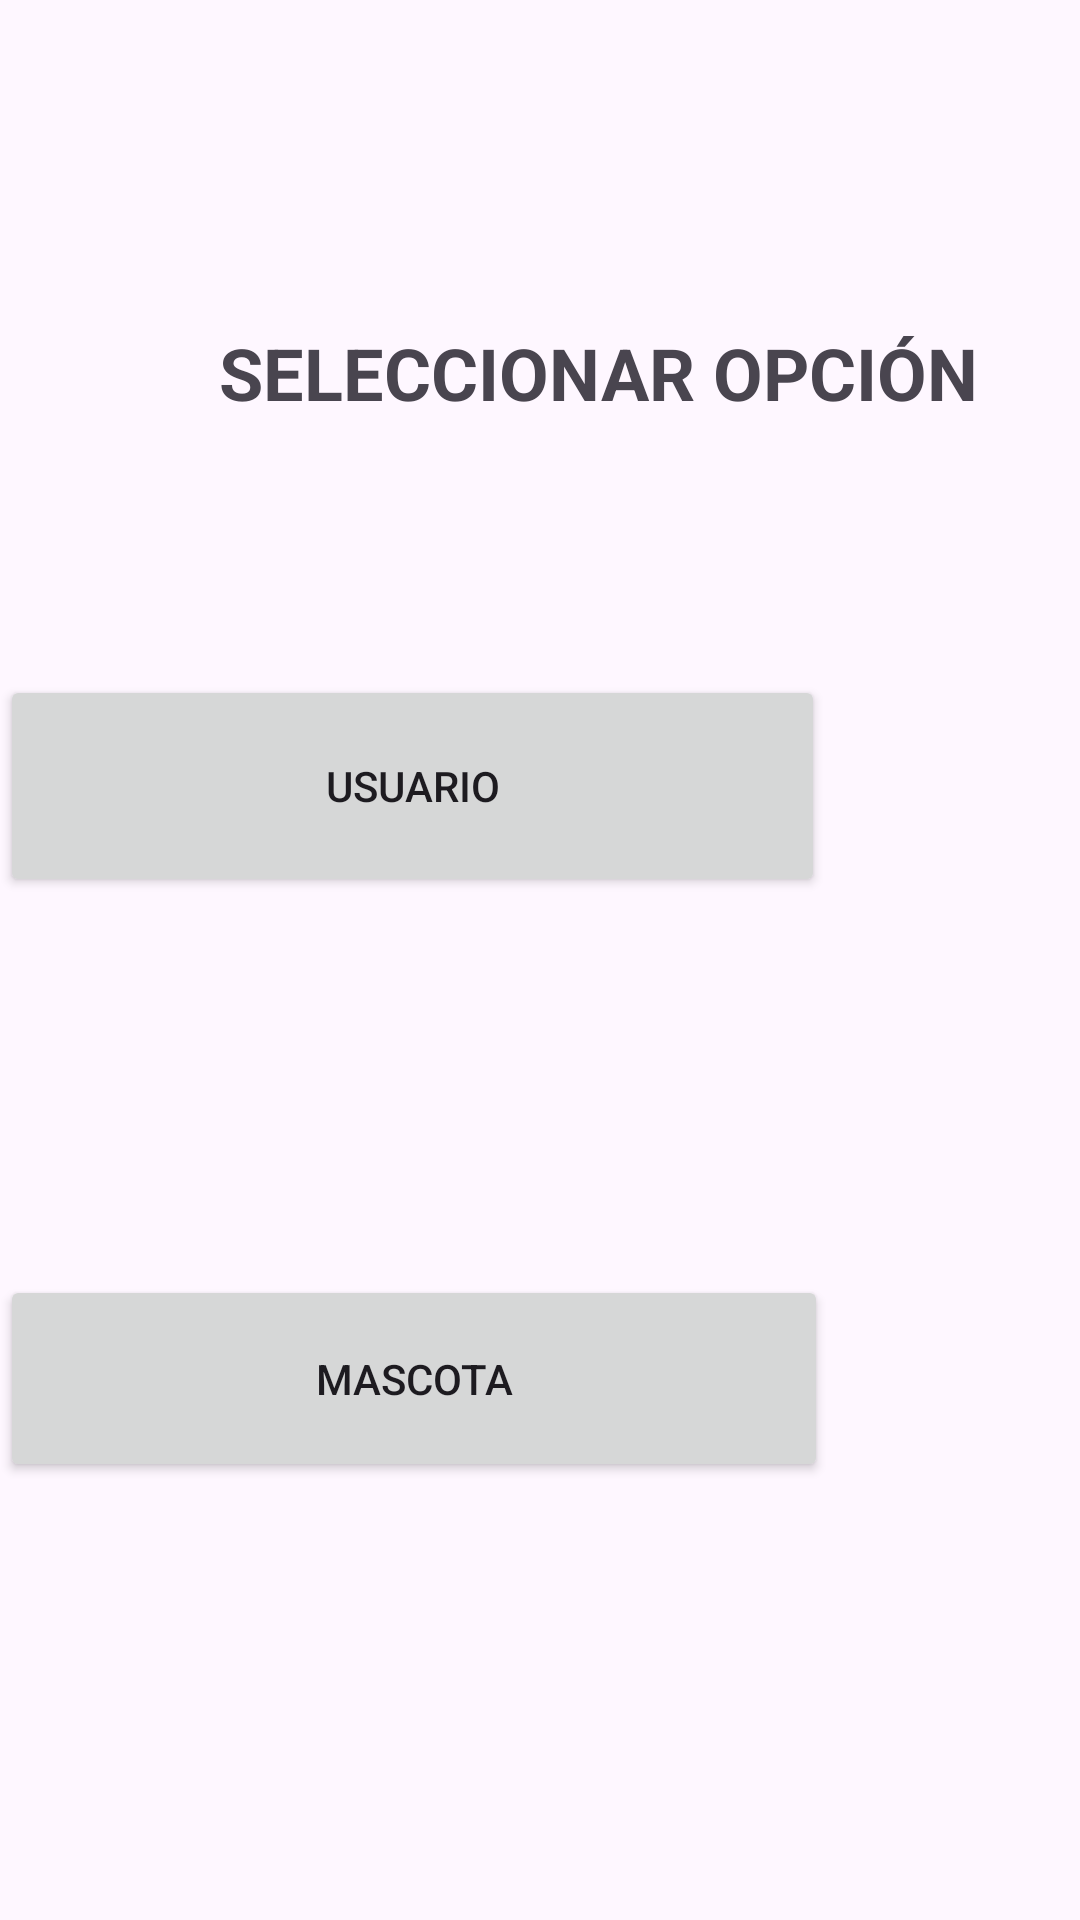

Reconstruct the res/layout file that produces this screen, plus the resources it refers to.
<!-- AndroidManifest.xml: application theme Theme.AppAlbergue -->
<!-- res/layout/mantenedor_principal_usuario.xml -->
<?xml version="1.0" encoding="utf-8"?>
<FrameLayout xmlns:android="http://schemas.android.com/apk/res/android"
    xmlns:app="http://schemas.android.com/apk/res-auto"
    xmlns:tools="http://schemas.android.com/tools"
    android:id="@+id/mantenedor_principal_usuario"
    android:layout_width="match_parent"
    android:layout_height="match_parent"
    tools:context=".MainActivity2">

    <LinearLayout
        android:layout_width="match_parent"
        android:layout_height="wrap_content"
        android:layout_marginTop="100dp"
        android:gravity="center_vertical"
        android:orientation="horizontal"
        android:padding="8dp">

        <TextView
            android:id="@+id/textView"
            android:layout_width="wrap_content"
            android:layout_height="wrap_content"
            android:layout_gravity="center_vertical"
            android:layout_marginLeft="65dp"
            android:gravity="center_vertical"
            android:text="SELECCIONAR OPCIÓN"
            android:textSize="24sp"
            android:textStyle="bold" />
    </LinearLayout>

    <LinearLayout
        android:layout_width="match_parent"
        android:layout_height="wrap_content"
        android:layout_marginTop="200dp"
        android:orientation="horizontal">

        <ImageView
            android:id="@+id/imageView"
            android:layout_width="wrap_content"
            android:layout_height="wrap_content"
            tools:srcCompat="@tools:sample/avatars" />

        <Button
            android:id="@+id/btnusuario"
            android:layout_width="275dp"
            android:layout_height="74dp"
            android:layout_marginTop="25dp"
            android:text="Usuario" />
    </LinearLayout>

    <LinearLayout
        android:layout_width="match_parent"
        android:layout_height="wrap_content"
        android:layout_marginTop="400dp"
        android:orientation="horizontal">

        <ImageView
            android:id="@+id/imageView2"
            android:layout_width="wrap_content"
            android:layout_height="wrap_content"
            tools:srcCompat="@tools:sample/avatars" />

        <Button
            android:id="@+id/btnmascota"
            android:layout_width="276dp"
            android:layout_height="69dp"
            android:layout_marginTop="25dp"
            android:text="Mascota" />
    </LinearLayout>

</FrameLayout>
<!-- resources referenced by this layout -->
<resources>
  <style name="Theme.AppAlbergue" parent="Base.Theme.AppAlbergue" />
  <style name="Base.Theme.AppAlbergue" parent="Theme.Material3.DayNight.NoActionBar">
          
          
      </style>
</resources>
